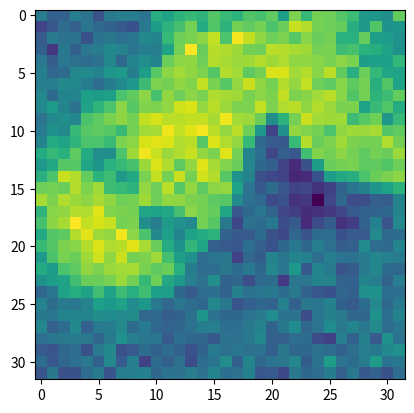

Write Python code to recreate this figure.
import numpy as np
import matplotlib.pyplot as plt


# data = [3045,2955,3005,3265,3405,3625,3485,3495,3205,3235,3295,3095,2885,3235,3125,2915,3055,3055,3165,3265,3055,3175,2975,3005,3005,3045,3075,3145,2955,2985,3055,3025,3165,3345,3395,3585,3395,3895,3625,3435,3205,3225,3345,3345,2985,3295,2975,3165,2885,3275,2955,3135,3005,3185,2985,3075,3045,3005,3045,3045,3005,2975,2895,2975,3595,3535,3525,3645,3795,3775,3685,3585,3365,3235,3445,3185,3445,3215,3345,3225,2975,3185,2975,3085,2945,2925,3045,3165,3165,3055,3075,2985,3225,3165,3275,2955,3555,3645,3885,3725,3595,3585,3525,3445,3815,3595,3185,3355,3135,3055,2995,3225,2955,3145,3055,3225,3145,3365,3275,3115,3275,3185,3005,2955,3185,3085,3225,3085,3675,3725,3815,3755,3585,3615,3645,3715,3625,3885,3495,3265,3055,3115,3295,3355,3185,3145,3115,3235,3205,3255,3115,3095,2975,3165,3235,3165,3075,2985,3095,2855,3675,3795,3595,3555,3645,3715,3755,3835,3615,3795,3675,3225,3235,3165,3055,3125,3075,3185,3135,3385,3235,3115,3185,3185,3115,3125,3055,3225,3055,3025,2955,2955,3925,3585,3665,3625,3645,3585,3505,3545,3415,3555,3805,3505,3415,3075,3265,2975,3115,3055,3055,3025,3115,3165,3185,2985,3265,3115,3055,3095,2985,3055,3225,2975,3505,3705,3645,3615,3735,3575,3625,3685,3805,3665,3725,3595,3525,3135,2995,3265,3135,3075,3125,3355,3085,3365,3165,3085,2955,3075,3025,3145,3165,3225,3025,3045,3555,3535,3665,3725,3625,3705,3625,3865,3575,3825,3595,3635,3635,3275,3035,3165,3225,3045,3085,3045,3255,3325,3025,2995,3165,3165,3185,3185,3205,3315,3055,3145,3615,3555,3725,3525,3635,3775,3545,3715,3645,3535,3485,3675,3585,3455,2975,3085,2995,3205,3075,2985,3125,3365,3215,3125,3185,3095,3185,3395,3225,3185,3085,3005,3685,3625,3685,3635,3795,3455,3615,3535,3595,3675,3875,3725,3665,3085,3135,3185,2985,3085,2985,3125,2975,3135,3265,2995,3315,3025,3175,3185,3055,3275,3235,3025,3435,3645,3615,3685,3575,3535,3585,3675,3855,3735,3505,3645,3265,3185,2955,3135,3295,3325,3075,3045,3235,3355,3235,3175,3235,3145,2975,3035,3115,3075,2955,3115,3545,3345,3545,3465,3615,3765,3575,3895,3645,3575,3465,3235,3225,3255,3205,3305,3505,3365,3325,3325,3295,3215,3135,3325,3075,3325,3035,3035,3055,3175,2785,3115,3265,2975,2735,3345,3415,3545,3665,3635,3395,3355,3405,3175,3275,3545,3275,3125,3185,3435,2915,3175,3255,3085,3205,3125,3035,3115,3165,2975,3075,3085,3225,3225,2975,2635,2615,3265,3445,3415,3405,3345,3355,3405,3595,3385,3435,3175,3385,3075,3025,3085,3175,2945,2955,2955,2975,2995,2915,3025,3035,3075,3145,3135,3535,3415,2715,2405,2915,3225,3075,3255,3465,3345,3495,3225,3185,3235,3255,3235,3095,3465,3495,3165,3075,3175,3255,3175,3135,3085,3135,3165,3295,3055,3095,3275,3365,3365,2805,2705,2645,3185,3365,3365,3125,3205,3325,3365,3325,3495,3415,3205,3295,3505,3235,3455,3275,3165,2955,3255,3385,3185,3175,3055,3125,3255,3145,3055,3265,3295,2815,2975,2925,3075,3325,3415,3585,3315,3365,3115,3365,3115,3185,3185,3405,3305,3075,3485,3125,3255,3525,3075,3215,3315,3225,3165,3135,3095,3185,3025,3255,2985,2575,2885,2665,3145,3465,3235,3405,3435,3275,3255,3215,3365,3445,3275,3325,3675,3315,3495,3345,3405,3275,3315,3225,3125,3025,3275,3175,3205,3265,3215,3465,3205,2955,2675,2925,3095,3265,3295,3405,3535,3405,3485,3255,3265,3165,3405,3185,3175,3275,3225,3275,3315,3275,3225,3355,3205,3255,3145,3225,2975,3035,3225,3405,3525,2815,2685,2875,3135,3505,3465,3235,3385,3395,3465,3225,3685,3465,3205,3405,3495,3185,3295,3215,3165,3135,3085,2915,2975,3075,3125,2815,3035,3055,3365,3465,3555,2845,2885,2885,2825,3275,3315,3585,3325,3175,3205,3455,3025,3165,3075,3205,3085,3075,3095,3215,3175,3115,2975,2785,3075,2995,3215,2825,2955,2665,2825,3165,3225,2855,3095,2845,2915,3145,2975,3095,3495,3325,3325,2995,3225,3235,3205,3075,3225,3225,3215,2975,3045,2975,3225,3075,3145,3165,2945,2755,2815,2885,2955,2735,2925,2825,2815,3095,2805,2745,3075,3075,3325,3085,3165,3035,3135,3265,3305,3295,3175,3165,3085,3115,3115,3305,3455,3455,3295,3315,2855,2855,2945,2595,2805,2735,2665,2885,2635,2845,2605,2925,2975,3075,3205,3275,3325,3255,3485,3325,3365,3175,3415,3115,3315,3615,3685,3465,3435,3275,3295,2995,2785,2815,2785,2595,2375,2675,2815,2815,2785,2845,2595,2665,2745,2925,2815,3145,3095,3405,3075,3095,3235,3185,3035,3125,3595,3495,3465,3615,3495,3535,3495,3025,2885,2675,2615,2915,2395,2855,2645,2785,2955,2615,2805,2755,2785,2805,3025,3075,3215,3325,3405,3295,3135,3165,3325,3625,3705,3485,3555,3705,3495,3645,3555,3035,2985,3025,2925,2775,2885,2915,2735,2895,2895,2675,2815,2475,2925,2685,2855,2775,3025,3125,3055,3215,3385,3265,3305,3495,3545,3495,3405,3545,3545,3615,3225,2955,2845,2915,2735,2735,2775,2675,2805,2605,2635,2805,2815,2705,2805,2875,2705,2745,2635,2945,3455,3095,3185,3345,3385,3225,3525,3665,3325,3365,3465,3525,2975,2635,2735,2535,2925,2545,2715,2595,2745,2975,2545,2705,2525,2745,2815,2595,2845,2785,2805,2955,2635,2745,3045,3235,2785,2745,3145,3095,3365,3445,3465,3345,3585,3125,3215,2775,2925,2825,2535,2735,2975,2575,3005,2755,2785,2595,2505,2595,2805,2615,2715,2575,2845,2785,3025,2435,2635,2715,2975,2985,3095,3045,3345,3365,3645,3355,3355,3215,3185,4185,3305,2815,2955,2745,2165,2975,2925,2805,2685,2805,2745,2545,2885,2745,2465,2665,2735,2635,2535,2465,2615,2635,2735,2955,3185,3175,3265,3175,3205,3435,3005,2975,3115,2755,2975]
data = [108,79,79,109,97,63,103,109,108,97,160,147,165,171,166,187,172,165,186,181,193,142,205,171,202,199,187,175,138,135,126,195,51,69,91,78,100,87,81,72,64,103,142,165,180,202,157,186,165,202,193,202,183,198,234,226,202,199,195,159,138,186,130,135,73,106,97,97,64,97,102,93,100,120,115,171,199,204,211,232,183,252,232,213,199,205,189,210,198,202,163,163,195,144,141,129,79,40,102,79,102,108,121,114,100,109,109,148,202,255,198,228,225,219,202,199,229,226,222,219,202,204,175,181,163,159,147,130,102,75,102,96,90,96,118,87,115,126,114,198,211,213,199,226,222,217,219,226,219,225,213,213,210,204,211,204,142,144,144,169,109,84,90,118,121,114,135,138,109,142,189,211,220,213,205,187,226,220,192,202,241,241,220,226,210,229,193,160,198,169,151,147,109,109,120,118,108,91,108,121,136,175,205,202,213,207,232,204,189,214,235,213,202,226,214,232,199,193,210,192,202,160,187,148,120,87,115,115,144,141,144,183,193,211,181,214,199,211,204,225,222,219,204,211,205,232,205,210,220,228,210,186,202,166,175,195,121,141,115,97,147,166,183,211,189,207,205,214,237,241,214,228,217,205,205,232,205,225,229,213,226,217,204,205,148,172,186,157,97,121,126,118,183,192,204,213,202,232,240,229,229,232,232,222,249,220,217,198,126,165,202,235,220,219,219,175,189,199,135,171,106,130,120,171,189,192,189,172,202,220,222,249,232,243,252,229,214,229,199,136,51,129,214,207,202,183,213,219,217,222,187,193,114,157,147,166,183,183,172,205,211,240,244,241,225,229,189,241,225,214,171,87,73,72,172,226,198,205,219,205,202,202,225,202,157,171,163,193,157,126,126,183,219,250,234,217,225,234,214,205,243,202,115,93,54,78,69,177,207,202,211,202,192,202,198,217,136,154,189,189,151,135,163,171,181,217,241,225,192,214,243,222,207,198,118,85,78,51,31,63,142,198,202,204,192,193,186,199,160,183,234,226,195,165,175,138,154,204,232,202,235,202,237,226,189,130,114,63,55,51,27,31,64,142,154,159,183,198,205,211,199,202,198,226,205,219,175,171,165,214,199,229,189,214,192,211,214,148,97,72,90,69,51,54,37,49,81,100,112,132,148,165,222,205,225,217,211,222,213,199,202,219,199,213,213,205,202,192,189,121,96,87,58,64,36,40,0,54,85,60,60,78,75,114,166,210,213,226,225,243,207,205,202,151,148,153,180,211,202,195,151,69,87,100,81,54,46,33,36,42,54,72,79,81,85,114,181,211,222,255,232,240,234,202,205,126,108,141,129,121,202,189,103,55,96,90,103,60,72,31,58,75,37,46,79,112,67,120,154,187,192,226,244,219,214,250,211,183,120,144,115,147,157,165,81,72,73,90,63,55,85,67,90,91,64,73,73,120,87,90,172,187,205,210,226,241,225,228,244,222,198,157,130,169,151,78,73,69,91,78,64,85,102,85,109,96,75,78,124,91,87,115,138,183,204,198,219,237,213,235,202,205,219,180,142,130,91,100,102,49,84,75,114,100,115,112,91,109,97,96,106,118,112,106,157,141,183,192,213,205,217,220,222,204,192,198,160,108,91,91,102,90,103,85,118,100,136,72,115,106,67,75,106,118,90,85,129,142,147,177,198,198,204,217,202,171,199,154,136,109,96,126,81,84,60,87,90,42,100,100,115,114,81,79,114,109,81,109,85,100,148,159,147,177,147,175,160,177,144,142,85,73,91,93,79,112,96,100,103,90,103,81,69,64,84,79,129,130,93,93,114,91,106,100,114,144,136,147,124,136,103,84,100,90,85,118,103,67,78,85,81,112,78,102,100,112,79,72,90,120,87,103,103,100,115,115,115,126,124,120,126,84,87,75,79,96,135,97,85,85,97,106,124,97,97,60,100,112,106,84,84,130,93,114,118,78,90,120,78,106,108,120,90,106,85,81,84,96,108,109,93,93,103,114,81,103,124,85,97,124,103,115,102,120,91,100,93,100,102,106,102,84,106,129,109,100,100,73,93,85,84,72,97,96,102,118,78,78,91,90,58,49,109,79,112,72,130,97,73,67,85,91,63,106,120,63,73,90,79,91,79,63,81,106,96,100,96,97,78,102,85,85,96,91,79,93,109,103,120,129,90,69,85,93,102,79,120,73,109,49,90,78,96,58,90,100,126,79,115,87,97,102,118,75,97,142,97,90,108,142,97,103,67,102,63,63,90,106,67,108,109,112,84,97,96,108,96,114,93,96,112,69,73,55,102,85,91,108,78,102,72,79,63,91,]

raw_data = np.array(data)
data = np.array(data)
data = data.reshape(32, 32)
# print(np.average(data)/100)
plt.imshow(data)
plt.show()
# data = np.sort(raw_data)
# data = data[-30:-10]
# print(data)
# data = np.mean(data)
# print(data)
